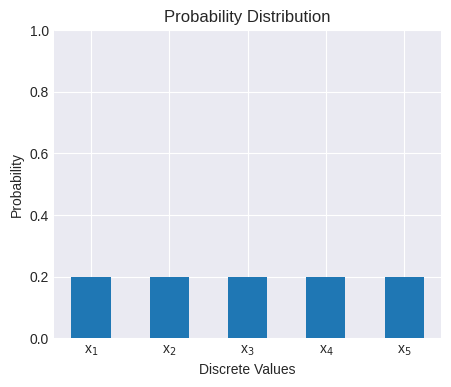

Here is the Python script that generated this plot:
import matplotlib.pyplot as plt

plt.style.use("seaborn-v0_8-darkgrid")

x = ["x$_1$", "x$_2$", "x$_3$", "x$_4$", "x$_5$"]

# probabilities = [1, 0, 0, 0, 0]
probabilities = [0.2, 0.2, 0.2, 0.2, 0.2]

plt.figure(figsize=(5, 4))
plt.bar(x, probabilities, width=0.5)
plt.ylim(0, 1)
plt.xlabel("Discrete Values")
plt.ylabel("Probability")
plt.title("Probability Distribution")

plt.show()
